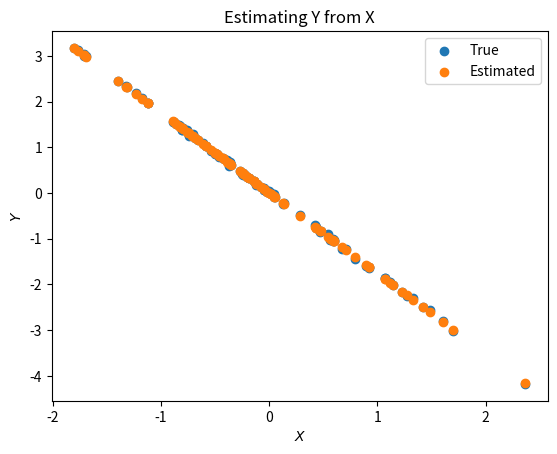

Python code for this plot:
#!/usr/bin/env python
# coding: utf-8

# # Linear regression
# 
# ## Problem definition
# 
# In speech processing and elsewhere, a frequently appearing task is to
# make a prediction of an unknown vector *y* from available observation
# vectors *x*. Specifically, we want to have an estimate $ \hat y =
# f(x) $ such that $ \hat y \approx y. $ In particular, we will
# focus on *linear estimates* where $ \hat y=f(x):=A^T x, $ and where
# *A* is a matrix of parameters. The figure on the right illustrates a
# linear model, where the input sample pairs *(x,y)* are modelled by a
# linear model  $ \hat y \approx ax. $
# 
# 
# ![linreg.png](attachments/155465953.png) 
# 
# 
# ## The minimum mean square estimate (MMSE)
# 
# Suppose we want to minimise the squared error of our estimate on
# average. The estimation error is $ e=y-\hat y $ and the squared
# error is the *L_{2}*-norm of the error, that is, $
# \left\|e\right\|^2 = e^T e $ and its mean can be written as the
# expectation $ E\left[\left\|e\right\|^2\right] =
# E\left[\left\|y-\hat y\right\|^2\right] =
# E\left[\left\|y-A^T x\right\|^2\right]. $ Formally, the
# minimum mean square problem can then be written as
# 
# $$ \min_A\, E\left[\left\|y-A^T x\right\|^2\right]. $$
# 
# This can in generally not be directly implemented because we have the
# abstract expectation-operation in the middle.
# 
# *(Advanced derivation begins)* To get a computational model, first note
# that the error expectation can be written in terms of the mean of a
# sample of vector *e_{k}* as
# 
# $$ E\left[\left\|e\right\|^2\right] \approx \frac1N
# \sum_{k=1}^N \left\|e_k\right\|^2 = \frac1N {\mathrm{tr}}(E^T
# E), $$
# 
# where $ E=\left[e_1,\,e_2,\dotsc,e_N\right] $ and *tr()* is
# the matrix trace. To minimize the error energy expectation, we can then
# set its [derivative](https://en.wikipedia.org/wiki/Matrix_calculus) to
# zero
# 
# $$ 0 = \frac{\partial}{\partial A} \frac1N {\mathrm{tr}}(E^T E) =
# \frac1N\frac{\partial}{\partial A} {\mathrm{tr}}((Y-A^TX)^T
# (Y-A^TX)) = \frac1N(Y-A^T X)X^T $$
# 
# where the observation matrix is $
# X=\left[x_1,\,x_2,\dotsc,x_N\right] $ and the desired output
# matrix is $ Y=\left[y_1,\,y_2,\dotsc,y_N\right] $ . *(End of
# advanced derivation)*
# 
# It follows that the optimal weight matrix *A* can be solved as
# 
# $$ \boxed{A = \left(XX^T\right)^{-1}XY^T = X^\dagger Y^T}, $$
# 
# where the superscript $ \dagger $ denotes the [Moore-Penrose
# pseudo-inverse](https://en.wikipedia.org/wiki/Moore%E2%80%93Penrose_pseudoinverse).

# In[1]:


import numpy as np
import matplotlib.pyplot as plt

B = np.random.randn(2,2)
x = np.matmul(np.random.randn(100,2),B)

X = x[:,0:1].T
Y = x[:,1:2].T

A = np.matmul(
    np.linalg.inv(
        np.matmul(X,X.T) ),
    np.matmul(X,Y.T) )

Yhat = np.matmul(A,X)

plt.scatter(X,Y,label='True')
plt.scatter(X,Yhat,label='Estimated')
plt.xlabel('$X$')
plt.ylabel('$Y$')
plt.title('Estimating Y from X')
plt.legend()
plt.show()


# ### Estimates with a mean parameter
# 
# Suppose that instead of an estimate $ \hat y=A^T x $ , we want to
# include a mean vector in the estimate as $ \hat y=A^T x + \mu $ .
# While it is possible to derive all of the above equations for this
# modified model, it is easier to rewrite the model into a similar form as
# above with
# 
# $$ \hat y=A^T x + \mu = \begin{bmatrix} \mu^T \\ A^T
# \end{bmatrix} \begin{bmatrix} 1 \\ x \end{bmatrix} := A'^T x'. $$
# 
# That is, we can extend *x* by a single 1, (the observation *X* similarly
# with a row of constant 1s), and extend *A* to include the mean vector.
# With this modifications, the above Moore-Penrose pseudo-inverse can
# again be used to solve the modified model.
# 
# 
# ### Estimates with linear equality constraints
# 
# *(Advanced derivation begins)*
# 
# In practical situations we often have also linear constraints, such as
# $ C^T A = B $ , which is equivalent with $ C^T A - B = 0. $ The
# modified programming task is then
# 
# $$ \min_A\, E\left[\left\|y-A^T
# x\right\|^2\right]\quad\text{such that}\quad C^T A - B = 0. $$
# 
# For simplicity, let us consider only scalar estimation, where instead of
# vector *y*, as well as matrices *A, B* and *C*, respectively, we have
# scalar *θ* as well as vector *a, b* and *c *and the optimization problem
# is
# 
# $$ \min_a\, E\left[\left\|\theta-a^T
# x\right\|^2\right]\quad\text{such that}\quad c^T a - b = 0. $$
# 
# Such constraints can be included into the objective function using the
# method of [Lagrange
# multipliers](https://en.wikipedia.org/wiki/Lagrange_multiplier) such
# that the modified objective function is
# 
# $$ \eta(a,g) = E\, \left[\left\\|\theta - a^T
# x\right\|^2\right] - 2 \left[ g^T \left(c^T a -
# b\right)\right]. $$
# 
# A heuristic explanation of this objective function is based on the fact
# the *g* is a free parameter. Since its value can be anything, then $
# c^T a - b $ must be zero, because otherwise the output value of the
# objective function could be anything. That is, when optimizing with
# respect to *a*, we find the minimum of the mean square error, while
# simultaneously satisfying the constraint.
# 
# The objective function can further be rewritten as
# 
# $$ \begin{split} \eta(a,g) & = E\, \left[\left(\theta - a^T
# x\right)\left(\theta - a^T x\right)^T\right] - 2 \gamma
# \left(c^T a - \beta\right) \\& = E\, \left[\theta^2 - 2\theta
# x^T a + a^T xx^T a\right] - 2 \gamma \left(c^T a - \beta\right)
# \\& = \sigma_\theta^2 + a^T R_x^T a - 2 \gamma \left(c^T a -
# \beta\right) \\& = \begin{bmatrix} a^T & \gamma \end{bmatrix}
# \begin{bmatrix} R_x & -c \\ -c^T & 0 \end{bmatrix} \begin{bmatrix}
# a \\ \gamma \end{bmatrix} -2 \begin{bmatrix} 0 & \beta^T
# \end{bmatrix} \begin{bmatrix} a \\ \gamma \end{bmatrix} +
# \sigma_\theta^2 \\& = \begin{bmatrix} a^T & \gamma-\beta
# \end{bmatrix} \begin{bmatrix} R_x & -c \\ -c^T & 0 \end{bmatrix}
# \begin{bmatrix} a \\ \gamma-\beta \end{bmatrix} + \text{constant}
# \\& := (a'-\mu)^T R' (a'-\mu) + \text{constant} . \end{split} $$
# 
# where  $ R_x = E[xx^T] $ and "*constant"* refers to a constant
# which does not depend on *a* or γ.
# 
# In other words, with a straightforward approach, equality constraints
# can in general also be merged into a quadratic form. We can therefore
# reduce constrained problems to unconstrained problems which can be
# easily solved.
# 
# *Inequality* constraints can be reduced to quadratic forms with similar
# steps as follows. Suppose we have a task  $ \min f(x)\,\text{such
# that}\,x \geq b. $ We would then first solve the unconstrained
# problem $ \min f(x) $ and check whether the constraint is
# satisfied. If not, then the inequality constraint is "active", that is,
# we must have *x=b*. We can then rewrite the inequality constraint as an
# equality constraint and solve the problem as above.
# 
# In the case that we have multiple constraints over multiple dimensions,
# we can keep merging them one by one until we have an entire
# unconstrained programming problem.
# 
# *(Advanced derivation ends)*
# 
# 
# ## Some applications
# 
# -   [Linear prediction](Linear_prediction) in modelling of the spectral
#     envelope of speech
# -   Noise attenuation with Wiener filtering
# 
# 
# ## Discussion
# 
# Linear regression is just about the simplest thing you can do to model
# data. If that works then it's perfect! Especially for estimating
# low-dimensional from high-dimensional data, linear estimates can be very
# useful. In any case, it is always a good approach to start modelling
# with the simplest possible model, which usually is a linear model. If
# nothing else, that gives a good baseline. The first figure on this page
# demonstrates a case where a linear model does do a decent job at
# modelling the data.
# 
# Naturally there are plenty of situations where linear models are
# insufficient, such as when the data
# 
# -   follows non-linear relationships
# -   has discontinuities or when the data
# -   contains multiple classes with different properties.
# 
# Moreover, in many cases we are not interested in modelling the average
# signal, but to recreate a signal which contains all the complexity of
# the original signal. Say, if we want to synthesize speech, then "average
# speech" can sound dull. Instead, we would like to reproduce all the
# colorfulness and expressiveness of a natural speaker. A model of the
# statistical distribution of the signal can then be more appropriate,
# such as the [Gaussian mixture model
# (GMM)](Gaussian_mixture_model_GMM_). 
# 
# Another related class of models are [Sub-space
# models](Sub-space_models), where the input signal is modeled in a
# lower-dimensional space such that dimensions related to background noise
# are cancelled and the desired speech signal is retained.

# In[ ]:




